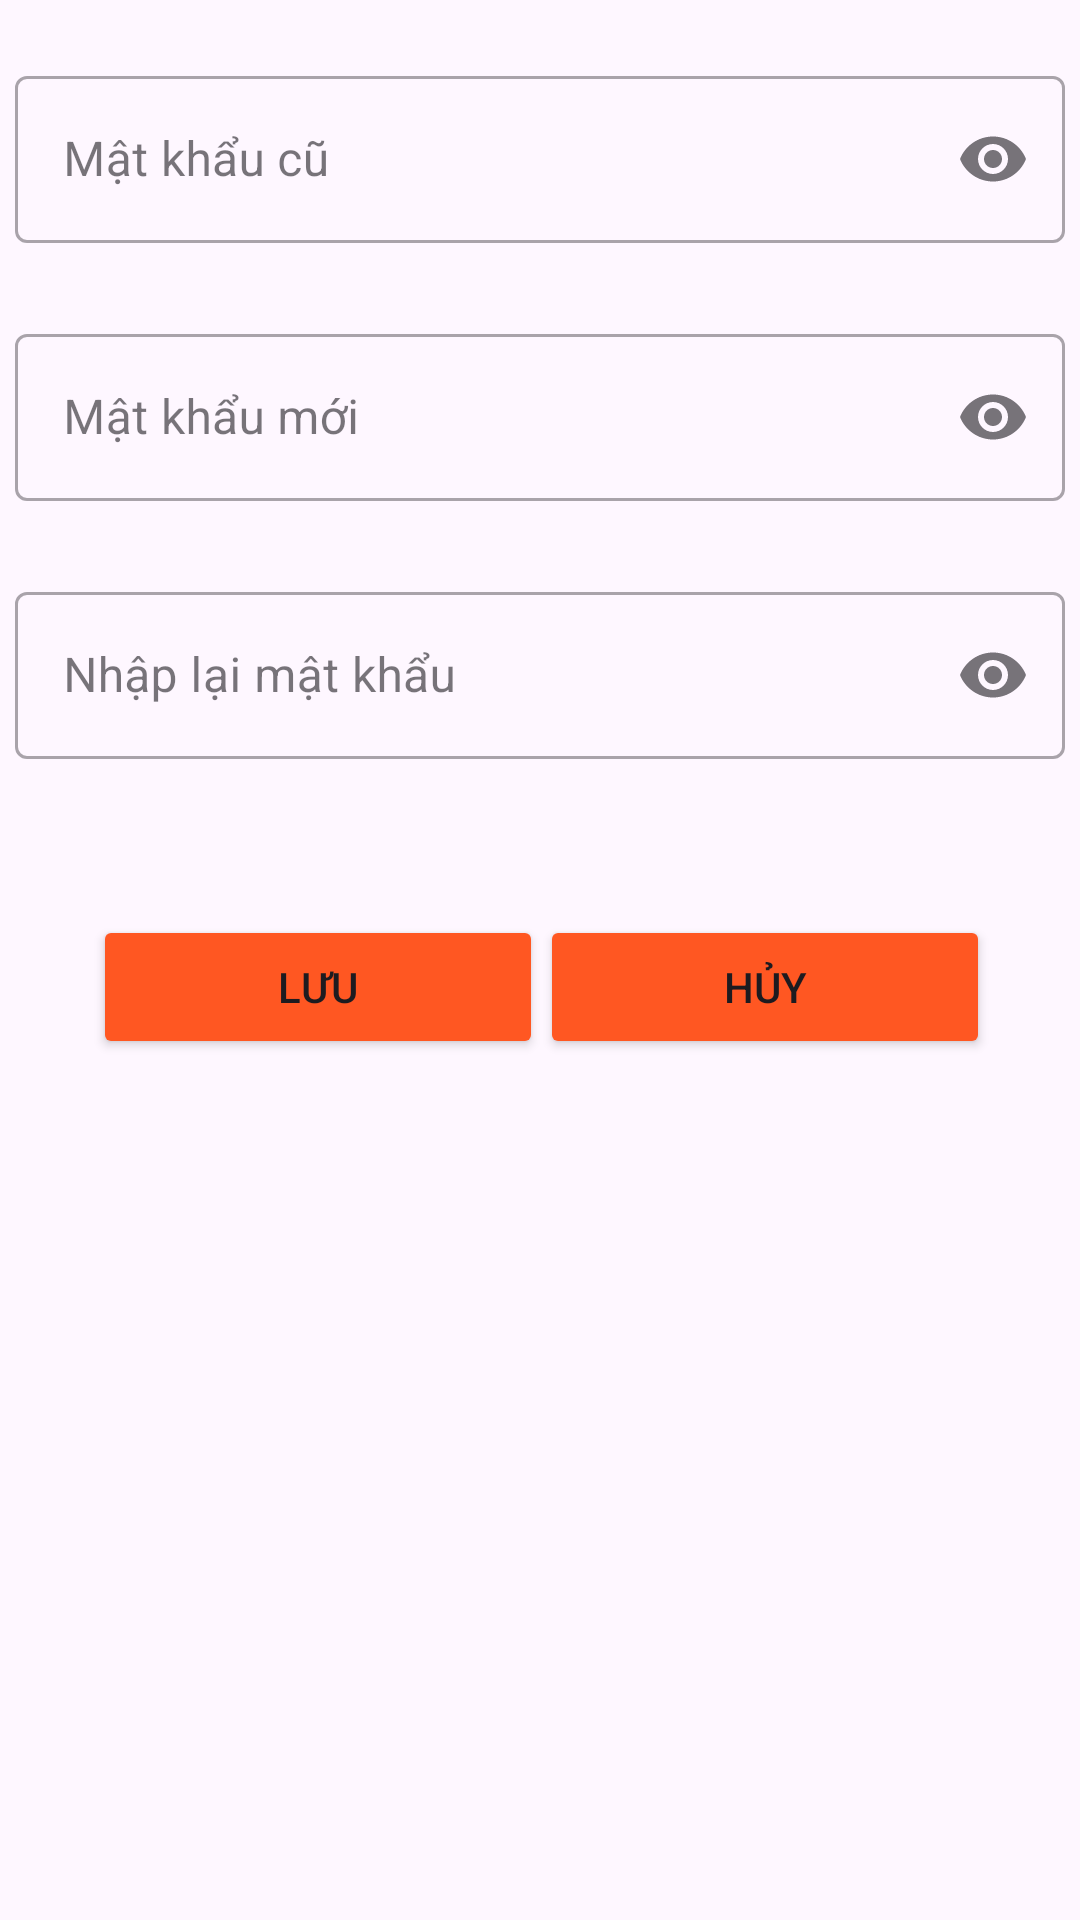

Here is an Android app screen rendered from its layout file. Give the layout XML and the strings, colors and styles it references.
<!-- AndroidManifest.xml: application theme toolbar_style -->
<!-- res/layout/fragment_doi_mat_khau.xml -->
<?xml version="1.0" encoding="utf-8"?>

<androidx.constraintlayout.widget.ConstraintLayout xmlns:android="http://schemas.android.com/apk/res/android"
    xmlns:app="http://schemas.android.com/apk/res-auto"
    xmlns:tools="http://schemas.android.com/tools"
    android:layout_width="match_parent"
    android:layout_height="match_parent">


    <Button
        android:id="@+id/btnHuyDMK"
        android:layout_width="150dp"
        android:layout_height="wrap_content"
        android:layout_marginTop="52dp"
        android:layout_marginEnd="30dp"
        android:text="Hủy"
        app:layout_constraintEnd_toEndOf="parent"
        app:layout_constraintTop_toBottomOf="@+id/edNhapLaiMatKhau"
        android:backgroundTint="#FF5722"/>

    <com.google.android.material.textfield.TextInputLayout
        android:id="@+id/edMatKhauCu"
        app:endIconMode="password_toggle"
        android:enabled="true"
        android:layout_width="350dp"
        android:layout_height="wrap_content"
        android:layout_marginStart="20dp"
        android:layout_marginTop="20dp"
        android:layout_marginEnd="20dp"
        app:layout_constraintEnd_toEndOf="parent"
        app:layout_constraintStart_toStartOf="parent"
        app:layout_constraintTop_toTopOf="parent"
        style="@style/Widget.MaterialComponents.TextInputLayout.OutlinedBox">

        <com.google.android.material.textfield.TextInputEditText
            android:layout_width="match_parent"
            android:layout_height="match_parent"
            android:inputType="textPassword"
            android:hint="Mật khẩu cũ"
            tools:layout_editor_absoluteX="222dp"
            tools:layout_editor_absoluteY="153dp" />
    </com.google.android.material.textfield.TextInputLayout>

    <com.google.android.material.textfield.TextInputLayout
        android:id="@+id/edMatKhauMoi"
        app:endIconMode="password_toggle"
        android:enabled="true"
        android:layout_width="350dp"
        android:layout_height="wrap_content"
        android:layout_marginStart="20dp"
        android:layout_marginTop="25dp"
        android:layout_marginEnd="20dp"
        app:layout_constraintEnd_toEndOf="parent"
        app:layout_constraintStart_toStartOf="parent"
        app:layout_constraintTop_toBottomOf="@id/edMatKhauCu"
        style="@style/Widget.MaterialComponents.TextInputLayout.OutlinedBox">

        <com.google.android.material.textfield.TextInputEditText
            android:layout_width="match_parent"
            android:layout_height="match_parent"
            android:inputType="textPassword"
            android:hint="Mật khẩu mới"
            tools:layout_editor_absoluteX="222dp"
            tools:layout_editor_absoluteY="153dp" />
    </com.google.android.material.textfield.TextInputLayout>

    <com.google.android.material.textfield.TextInputLayout
        android:id="@+id/edNhapLaiMatKhau"
        app:endIconMode="password_toggle"
        android:enabled="true"
        android:layout_width="350dp"
        android:layout_height="wrap_content"
        android:layout_marginStart="20dp"
        android:layout_marginTop="25dp"
        android:layout_marginEnd="20dp"
        app:layout_constraintEnd_toEndOf="parent"
        app:layout_constraintStart_toStartOf="parent"
        app:layout_constraintTop_toBottomOf="@id/edMatKhauMoi"
        style="@style/Widget.MaterialComponents.TextInputLayout.OutlinedBox">

        <com.google.android.material.textfield.TextInputEditText
            android:layout_width="match_parent"
            android:layout_height="match_parent"
            android:inputType="textPassword"
            android:hint="Nhập lại mật khẩu"
            tools:layout_editor_absoluteX="222dp"
            tools:layout_editor_absoluteY="153dp" />
    </com.google.android.material.textfield.TextInputLayout>

    <Button
        android:id="@+id/btnLuuDMK"
        android:layout_width="150dp"
        android:layout_height="wrap_content"
        android:layout_marginStart="31dp"
        android:layout_marginTop="52dp"
        android:text="Lưu"
        app:layout_constraintStart_toStartOf="parent"
        app:layout_constraintTop_toBottomOf="@+id/edNhapLaiMatKhau"
        android:backgroundTint="#FF5722"/>

</androidx.constraintlayout.widget.ConstraintLayout>
<!-- resources referenced by this layout -->
<resources>
  <style name="toolbar_style" parent="Theme.Material3.DayNight.NoActionBar">
  
      </style>
</resources>
